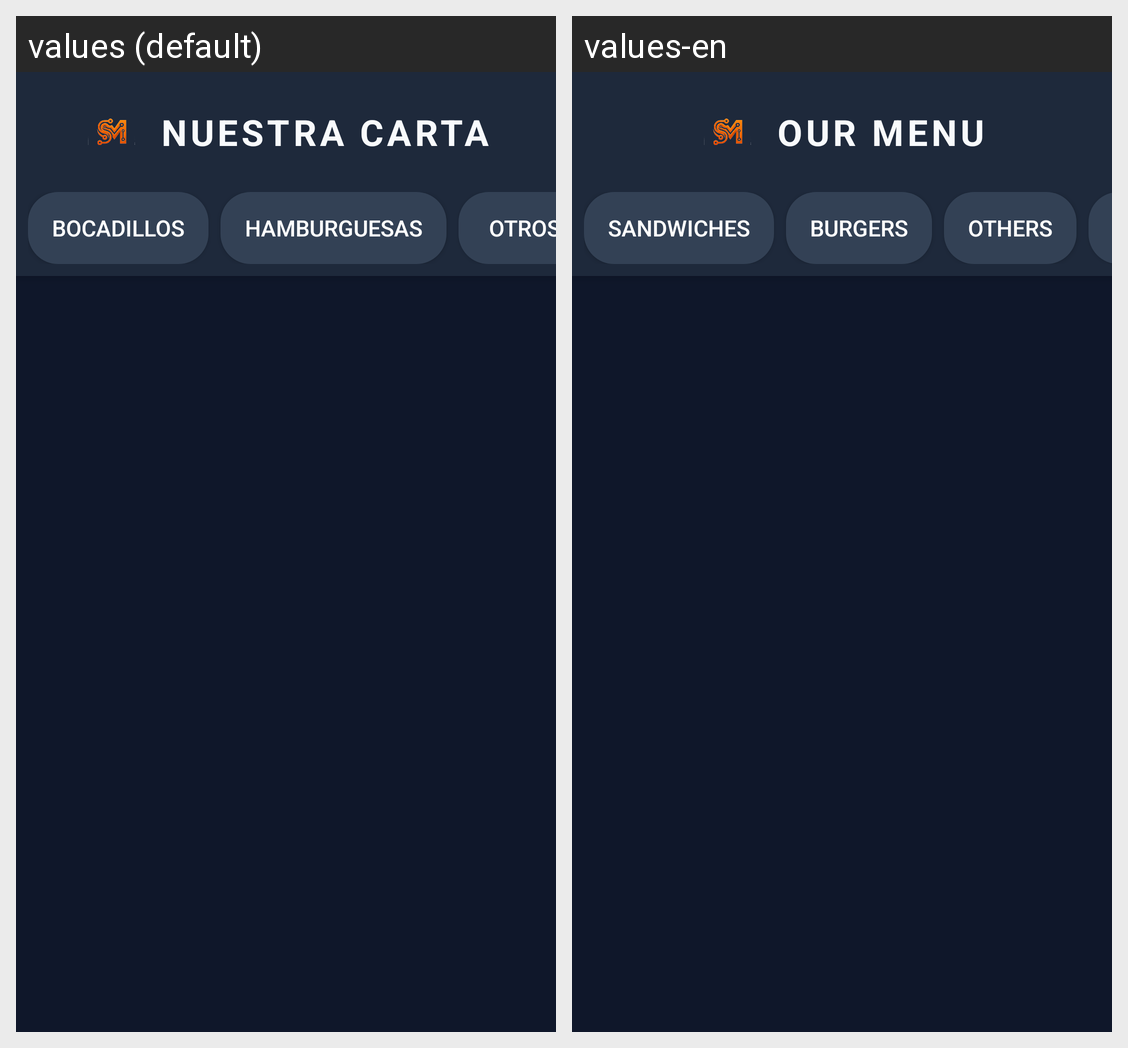

Strings drawn on this Android screen and how each of the app's shown locales translates them:
Android screen res/layout/activity_lista_productos.xml rendered under 2 locales, left to right: values (default), values-en. Device: Nexus 5 (rendered at 1080×1920; each locale shown at half size, 540×960, under a caption strip naming it); theme Theme.MyApplication.
Strings drawn on this screen, with the default value and each locale's value (text and hints the layout hard-codes, and strings that could not be matched under every locale, appear in the picture but are not listed):

nuestra_carta
  values: NUESTRA CARTA
  values-en: OUR MENU

bocadillos
  values: Bocadillos
  values-en: Sandwiches

hamburguesas
  values: Hamburguesas
  values-en: Burgers

otros
  values: Otros
  values-en: Others
